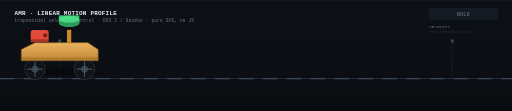
t = 0.00 s
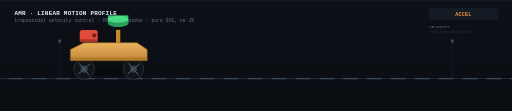
t = 1.50 s
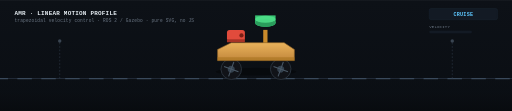
t = 3.00 s
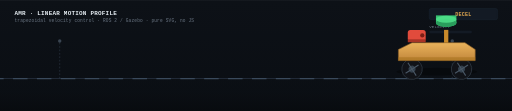
t = 5.00 s
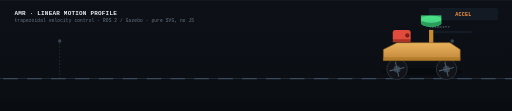
t = 6.75 s
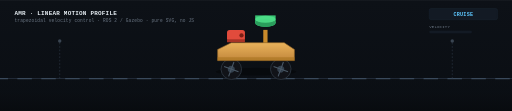
t = 8.50 s

The animated SVG that drew these frames (rendered in a browser with its animation timeline set to each time). Animation: 9 SMIL elements (animate=6,animateTransform=3); frames cover the first 8.50 s, repeats indefinitely.

<svg xmlns="http://www.w3.org/2000/svg" viewBox="0 0 1200 260" width="100%">
  <defs>
    <linearGradient id="bg" x1="0" y1="0" x2="0" y2="1">
      <stop offset="0%" stop-color="#0d1117"/>
      <stop offset="100%" stop-color="#0a0e13"/>
    </linearGradient>
    <linearGradient id="bodyGrad" x1="0" y1="0" x2="0" y2="1">
      <stop offset="0%" stop-color="#eab35c"/>
      <stop offset="100%" stop-color="#c1863b"/>
    </linearGradient>
    <linearGradient id="floorFade" x1="0" y1="0" x2="0" y2="1">
      <stop offset="0%" stop-color="#0d1117" stop-opacity="0"/>
      <stop offset="100%" stop-color="#080b0f" stop-opacity="1"/>
    </linearGradient>
  </defs>

  <!-- background -->
  <rect width="1200" height="260" fill="url(#bg)"/>

  <!-- header -->
  <text x="34" y="34" font-family="Consolas,Menlo,monospace" font-size="14" font-weight="700" fill="#e6edf3" letter-spacing="0.5">AMR &#183; LINEAR MOTION PROFILE</text>
  <text x="34" y="52" font-family="Consolas,Menlo,monospace" font-size="10.5" fill="#6b7684" letter-spacing="0.4">trapezoidal velocity control &#183; ROS 2 / Gazebo &#183; pure SVG, no JS</text>

  <!-- road -->
  <rect x="0" y="176" width="1200" height="84" fill="url(#floorFade)"/>
  <line x1="0" y1="184" x2="1200" y2="184" stroke="#26313f" stroke-width="2"/>
  <line x1="0" y1="184" x2="1200" y2="184" stroke="#3a4a5c" stroke-width="3" stroke-dasharray="34 22">
    <animate attributeName="stroke-dashoffset" from="0" to="-56" dur="1.1s" repeatCount="indefinite"/>
  </line>

  <!-- waypoint markers -->
  <g stroke="#2c3846" stroke-width="1.5" stroke-dasharray="4 4">
    <line x1="140" y1="184" x2="140" y2="96"/>
    <line x1="1060" y1="184" x2="1060" y2="96"/>
  </g>
  <circle cx="140" cy="96" r="4" fill="#3a4552"/>
  <circle cx="1060" cy="96" r="4" fill="#3a4552"/>

  <!-- ===== HUD: phase state ===== -->
  <g font-family="Consolas,Menlo,monospace" font-size="12" font-weight="700" letter-spacing="0.5">
    <rect x="1006" y="20" width="160" height="26" rx="4" fill="#131a24" stroke="#1c2733"/>
    <text x="1086" y="37" text-anchor="middle" fill="#556170">
      HOLD
      <animate attributeName="opacity" calcMode="discrete"
        keyTimes="0;0.0455;0.1364;0.4091;0.5;0.5455;0.6364;0.9091;1"
        values="1;0;0;0;1;0;0;0;1" dur="11s" repeatCount="indefinite"/>
    </text>
    <text x="1086" y="37" text-anchor="middle" fill="#f5943f">
      ACCEL
      <animate attributeName="opacity" calcMode="discrete"
        keyTimes="0;0.0455;0.1364;0.4091;0.5;0.5455;0.6364;0.9091;1"
        values="0;1;0;0;0;1;0;0;0" dur="11s" repeatCount="indefinite"/>
    </text>
    <text x="1086" y="37" text-anchor="middle" fill="#5ec8ff">
      CRUISE
      <animate attributeName="opacity" calcMode="discrete"
        keyTimes="0;0.0455;0.1364;0.4091;0.5;0.5455;0.6364;0.9091;1"
        values="0;0;1;0;0;0;1;0;0" dur="11s" repeatCount="indefinite"/>
    </text>
    <text x="1086" y="37" text-anchor="middle" fill="#e0a750">
      DECEL
      <animate attributeName="opacity" calcMode="discrete"
        keyTimes="0;0.0455;0.1364;0.4091;0.5;0.5455;0.6364;0.9091;1"
        values="0;0;0;1;0;0;0;1;0" dur="11s" repeatCount="indefinite"/>
    </text>
  </g>

  <!-- ===== HUD: velocity gauge (linear ramp = true v(t) shape) ===== -->
  <g font-family="Consolas,Menlo,monospace" font-size="9.5" fill="#6b7684" letter-spacing="0.4">
    <text x="1006" y="66">VELOCITY</text>
    <rect x="1006" y="72" width="100" height="6" rx="3" fill="#131a24"/>
    <rect x="1006" y="72" height="6" rx="3" fill="#5ec8ff">
      <animate attributeName="width"
        calcMode="spline"
        keyTimes="0;0.0455;0.1364;0.4091;0.5;0.5455;0.6364;0.9091;1"
        values="0;0;90;90;0;0;0;90;90;0"
        keySplines="0 0 1 1;0 0 1 1;0 0 1 1;0 0 1 1;0 0 1 1;0 0 1 1;0 0 1 1;0 0 1 1"
        dur="11s" repeatCount="indefinite"/>
    </rect>
  </g>

  <!-- ===== ROBOT ===== -->
  <g id="robot">
    <animateTransform attributeName="transform" type="translate"
      calcMode="spline"
      keyTimes="0;0.0455;0.1364;0.4091;0.5;0.5455;0.6364;0.9091;1"
      values="140,0;140,0;255,0;945,0;1060,0;1060,0;945,0;255,0;140,0"
      keySplines="0 0 1 1;0.42 0 1 1;0 0 1 1;0 0 0.58 1;0 0 1 1;0.42 0 1 1;0 0 1 1;0 0 0.58 1"
      dur="11s" repeatCount="indefinite"/>

    <ellipse cx="0" cy="168" rx="95" ry="9" fill="#000" opacity="0.35"/>

    <!-- rear wheel -->
    <g>
      <animateTransform attributeName="transform" type="rotate"
        calcMode="spline"
        keyTimes="0;0.0455;0.1364;0.4091;0.5;0.5455;0.6364;0.9091;1"
        values="0 -58 162;0 -58 162;230 -58 162;1610 -58 162;1840 -58 162;1840 -58 162;1610 -58 162;230 -58 162;0 -58 162"
        keySplines="0 0 1 1;0.42 0 1 1;0 0 1 1;0 0 0.58 1;0 0 1 1;0.42 0 1 1;0 0 1 1;0 0 0.58 1"
        dur="11s" repeatCount="indefinite"/>
      <circle cx="-58" cy="162" r="24" fill="#111318" stroke="#2b333d" stroke-width="2"/>
      <circle cx="-58" cy="162" r="8" fill="#33404d"/>
      <line x1="-58" y1="144" x2="-58" y2="180" stroke="#4a5866" stroke-width="2.5"/>
      <line x1="-76" y1="162" x2="-40" y2="162" stroke="#4a5866" stroke-width="2.5"/>
    </g>

    <!-- front wheel -->
    <g>
      <animateTransform attributeName="transform" type="rotate"
        calcMode="spline"
        keyTimes="0;0.0455;0.1364;0.4091;0.5;0.5455;0.6364;0.9091;1"
        values="0 58 162;0 58 162;230 58 162;1610 58 162;1840 58 162;1840 58 162;1610 58 162;230 58 162;0 58 162"
        keySplines="0 0 1 1;0.42 0 1 1;0 0 1 1;0 0 0.58 1;0 0 1 1;0.42 0 1 1;0 0 1 1;0 0 0.58 1"
        dur="11s" repeatCount="indefinite"/>
      <circle cx="58" cy="162" r="24" fill="#111318" stroke="#2b333d" stroke-width="2"/>
      <circle cx="58" cy="162" r="8" fill="#33404d"/>
      <line x1="58" y1="144" x2="58" y2="180" stroke="#4a5866" stroke-width="2.5"/>
      <line x1="40" y1="162" x2="76" y2="162" stroke="#4a5866" stroke-width="2.5"/>
    </g>

    <!-- chassis -->
    <path d="M -90,142 L -90,116 L -58,100 L 66,100 L 90,116 L 90,142 Z"
          fill="url(#bodyGrad)" stroke="#8a5f26" stroke-width="1.5"/>
    <rect x="-90" y="134" width="180" height="8" fill="#a9741f" opacity="0.6"/>

    <!-- red front sensor -->
    <g transform="translate(-50,70)">
      <rect x="-18" y="0" width="42" height="26" rx="6" fill="#e14b3c"/>
      <circle cx="16" cy="13" r="5" fill="#7a1f16"/>
      <rect x="-18" y="22" width="42" height="7" fill="#a83326"/>
    </g>

    <!-- green lidar mast -->
    <g transform="translate(22,0)">
      <rect x="-5" y="70" width="10" height="30" fill="#c98a2b"/>
      <ellipse cx="0" cy="54" rx="24" ry="9" fill="#38c172"/>
      <rect x="-24" y="36" width="48" height="18" fill="#38c172"/>
      <ellipse cx="0" cy="54" rx="24" ry="9" fill="#2a9d5c"/>
      <ellipse cx="0" cy="45" rx="24" ry="8" fill="#4fe08a" opacity="0.85"/>
    </g>
  </g>
</svg>
